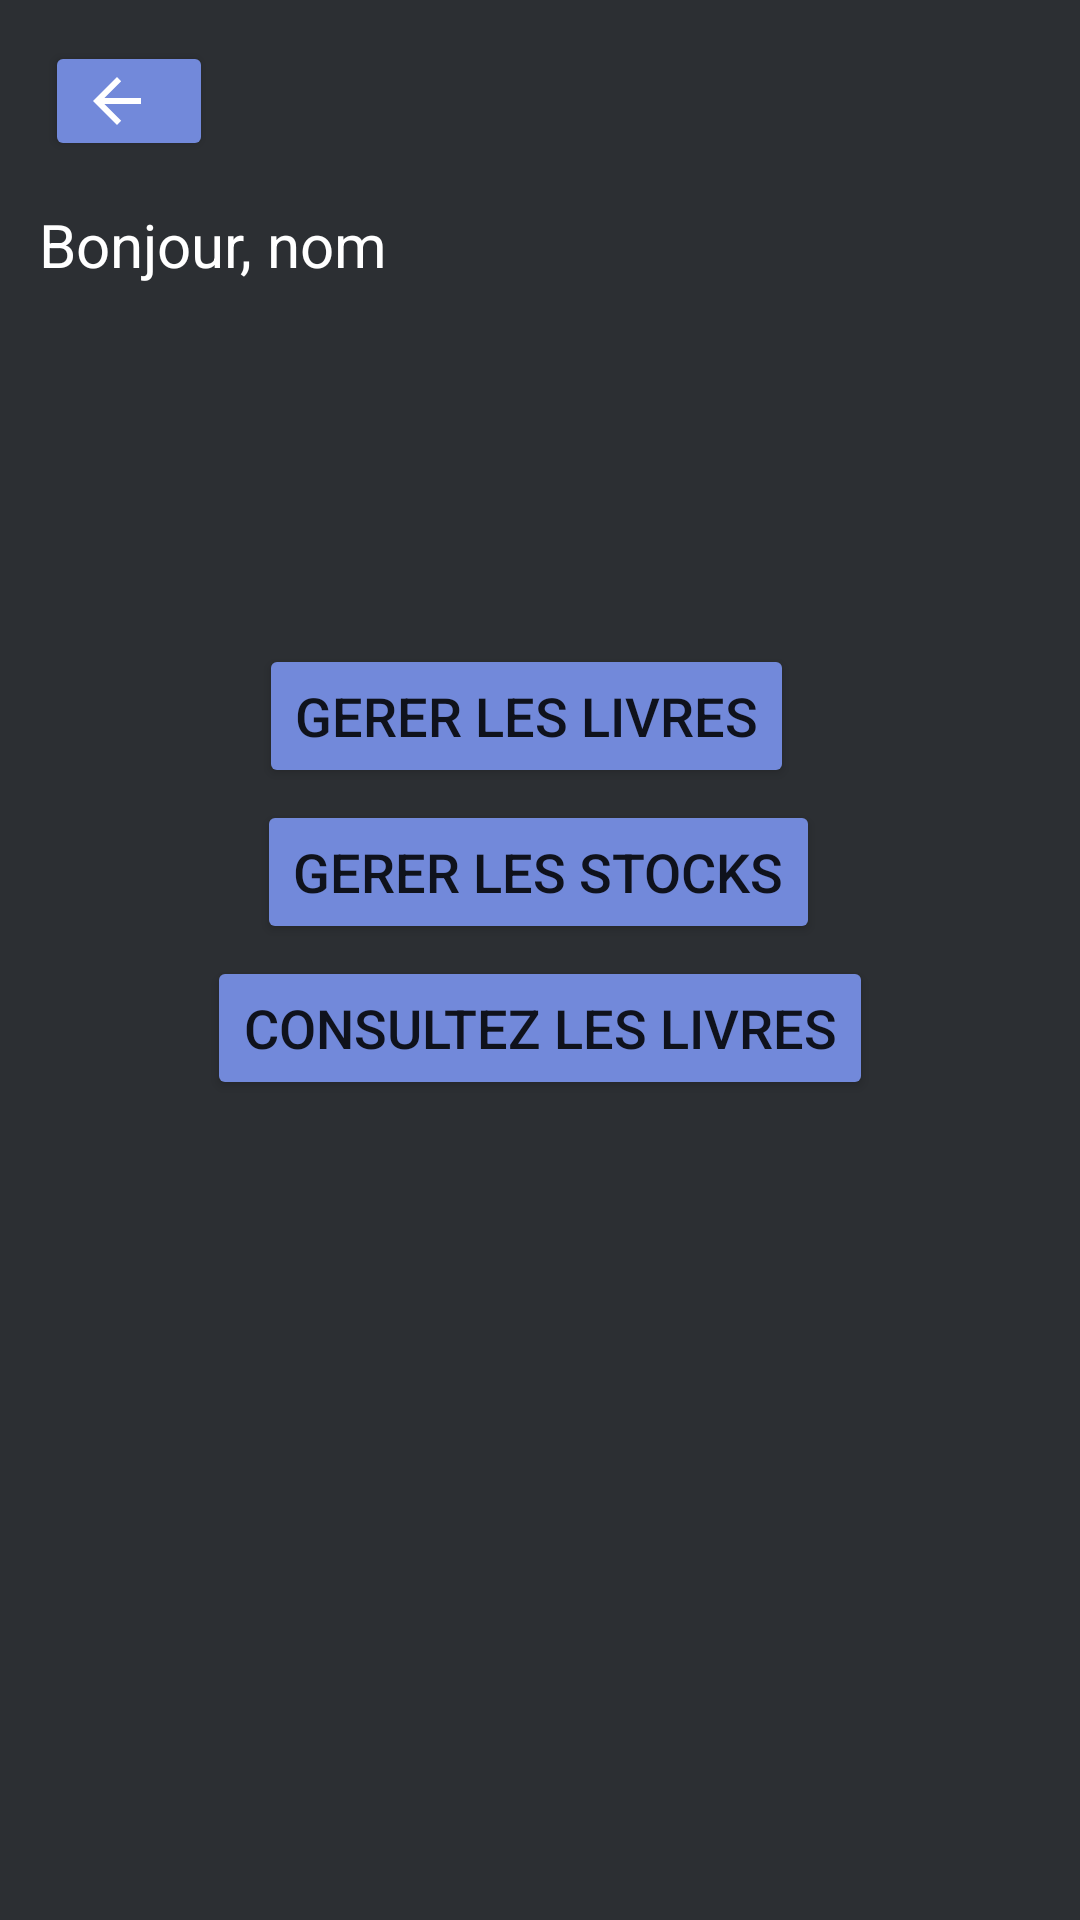

The Android layout XML behind this screen, and the referenced resources:
<!-- AndroidManifest.xml: application theme Theme.GestionBibliotheque -->
<!-- res/layout/activity_admin_home.xml -->
<?xml version="1.0" encoding="utf-8"?>
<androidx.constraintlayout.widget.ConstraintLayout xmlns:android="http://schemas.android.com/apk/res/android"
    xmlns:app="http://schemas.android.com/apk/res-auto"
    xmlns:tools="http://schemas.android.com/tools"
    android:layout_width="match_parent"
    android:layout_height="match_parent"
    tools:context=".Admin.AdminHomeActivity"
    android:background="#2c2f33">

    <TextView
        android:id="@+id/TVWelcomeMsg"
        android:layout_width="wrap_content"
        android:layout_height="wrap_content"
        android:layout_marginTop="68dp"
        android:text="Bonjour, nom"
        android:textColor="@color/white"
        android:textSize="20dp"
        app:layout_constraintEnd_toEndOf="parent"
        app:layout_constraintHorizontal_bias="0.054"
        app:layout_constraintStart_toStartOf="parent"
        app:layout_constraintTop_toTopOf="parent" />

    <Button
        android:id="@+id/buttonGererLivre"
        style="@style/BoutonStyle"
        android:layout_width="wrap_content"
        android:layout_height="wrap_content"
        android:text="Gerer les livres"
        app:layout_constraintBottom_toBottomOf="parent"
        app:layout_constraintEnd_toEndOf="parent"
        app:layout_constraintHorizontal_bias="0.475"
        app:layout_constraintStart_toStartOf="parent"
        app:layout_constraintTop_toBottomOf="@+id/TVWelcomeMsg"
        app:layout_constraintVertical_bias="0.241" />

    <Button
        android:id="@+id/buttonGererStock"
        style="@style/BoutonStyle"
        android:layout_width="wrap_content"
        android:layout_height="wrap_content"
        android:layout_marginTop="4dp"
        android:text="Gerer les stocks"
        app:layout_constraintEnd_toEndOf="parent"
        app:layout_constraintHorizontal_bias="0.497"
        app:layout_constraintStart_toStartOf="parent"
        app:layout_constraintTop_toBottomOf="@+id/buttonGererLivre" />

    <Button
        android:id="@+id/buttonConsultBook"
        style="@style/BoutonStyle"
        android:layout_width="wrap_content"
        android:layout_height="wrap_content"
        android:layout_marginTop="4dp"
        android:text="Consultez les livres"
        app:layout_constraintEnd_toEndOf="parent"
        app:layout_constraintStart_toStartOf="parent"
        app:layout_constraintTop_toBottomOf="@+id/buttonGererStock" />

    <Button
        android:id="@+id/buttonBack5"
        style="@style/BoutonStyle"
        android:layout_width="56dp"
        android:layout_height="40dp"
        android:drawableLeft="@drawable/abc_vector_test"
        android:text=""
        app:layout_constraintBottom_toBottomOf="parent"
        app:layout_constraintEnd_toEndOf="parent"
        app:layout_constraintHorizontal_bias="0.049"
        app:layout_constraintStart_toStartOf="parent"
        app:layout_constraintTop_toTopOf="parent"
        app:layout_constraintVertical_bias="0.023" />

</androidx.constraintlayout.widget.ConstraintLayout>
<!-- resources referenced by this layout -->
<resources>
  <style name="BoutonStyle">
          <item name="android:textSize">18dp</item>
          <item name="backgroundTint">#7289DA</item>
      </style>
  <style name="Theme.GestionBibliotheque" parent="Theme.MaterialComponents.DayNight.DarkActionBar">
          
          <item name="colorPrimary">@color/purple_500</item>
          <item name="colorPrimaryVariant">@color/purple_700</item>
          <item name="colorOnPrimary">@color/white</item>
          
          <item name="colorSecondary">@color/teal_200</item>
          <item name="colorSecondaryVariant">@color/teal_700</item>
          <item name="colorOnSecondary">@color/black</item>
          
          <item name="android:statusBarColor" tools:targetApi="l">?attr/colorPrimaryVariant</item>
          
      </style>
  <!-- not gathered from this repository: default colours our renderer supplied (Android Studio template values) -->
  <color name="purple_500">#FF6200EE</color>
  <color name="purple_700">#FF3700B3</color>
  <color name="teal_200">#FF03DAC5</color>
  <color name="teal_700">#FF018786</color>
  <color name="black">#FF000000</color>
  <color name="white">#FFFFFFFF</color>
</resources>
